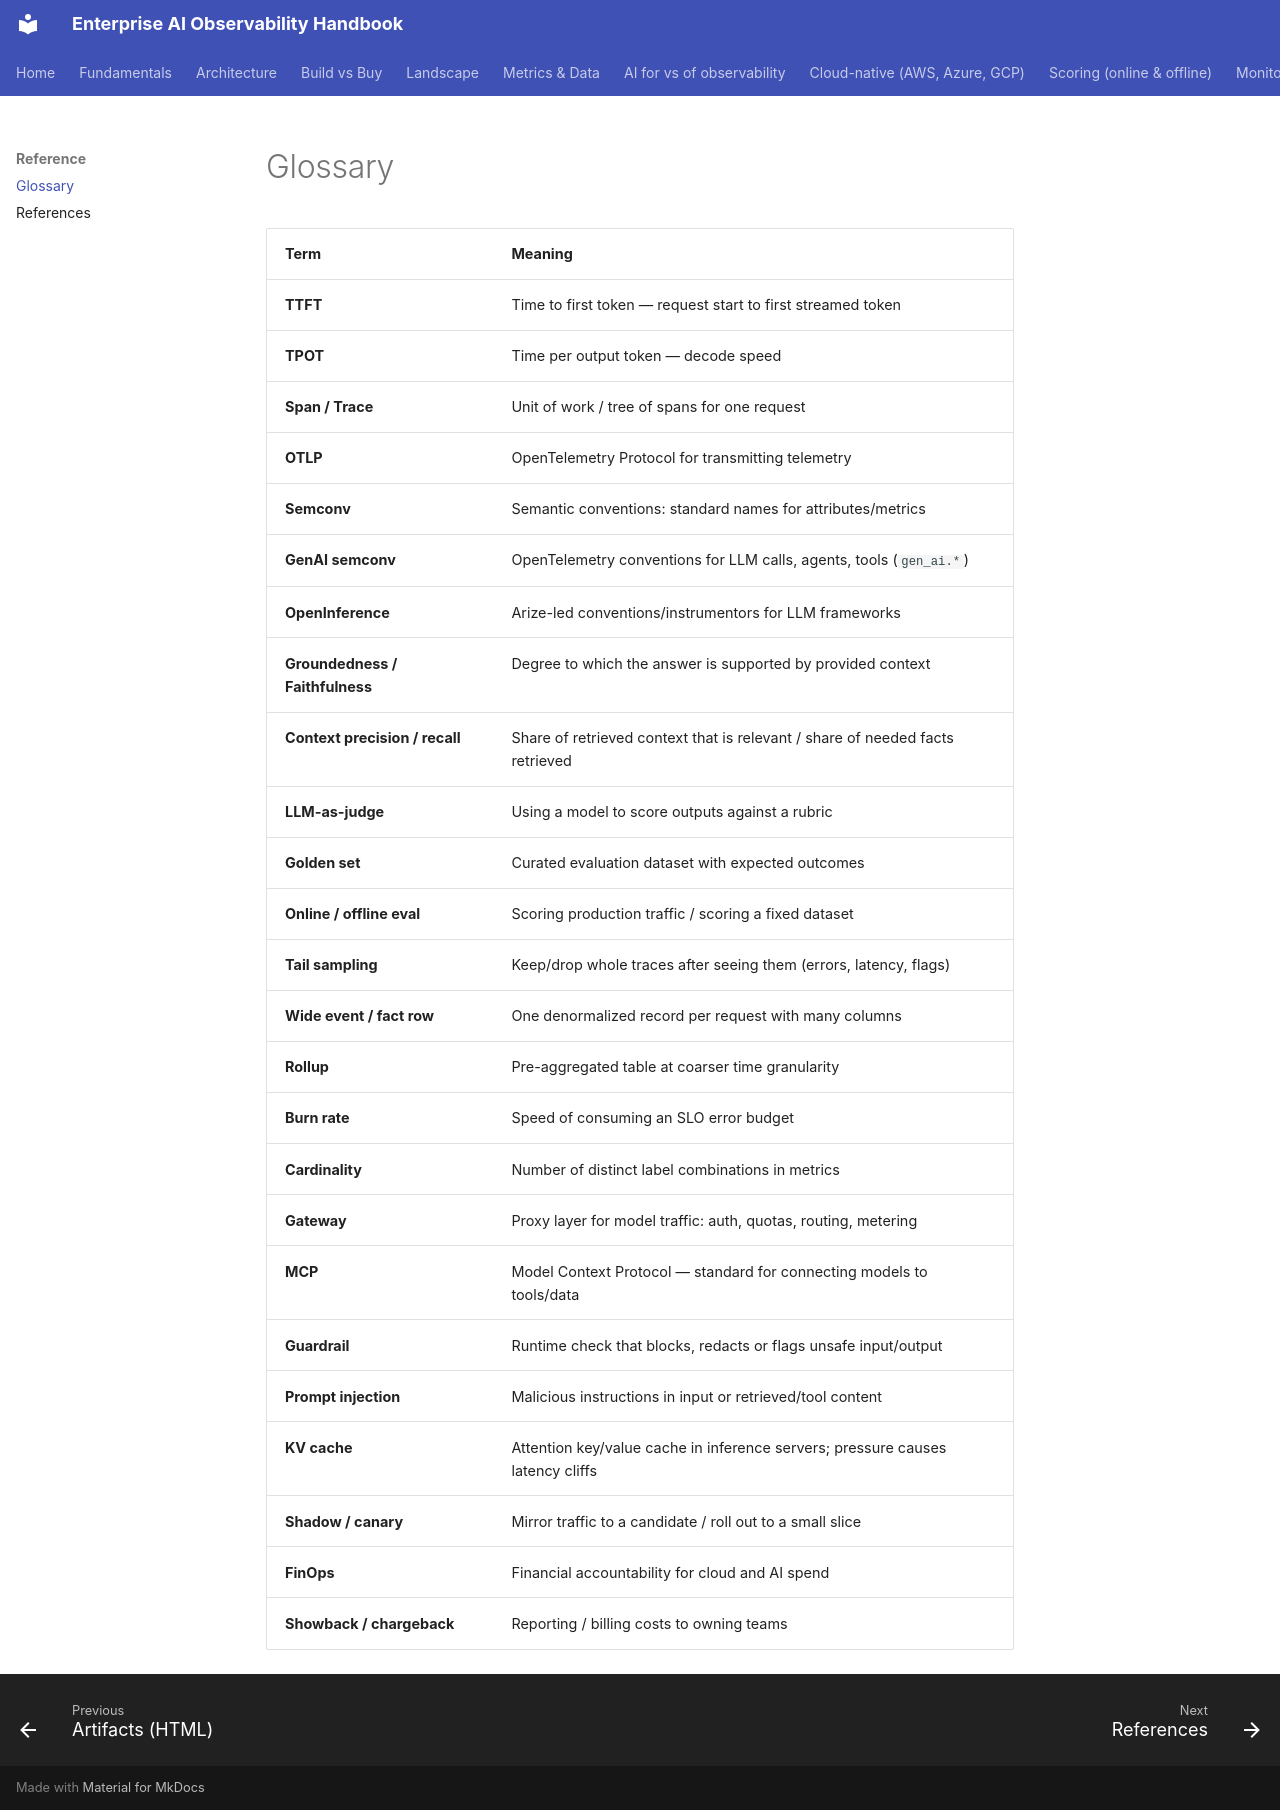

repository: akashtalole/AI-Observability · page: glossary/index.html · generator: mkdocs

# Glossary

| Term | Meaning |
|---|---|
| **TTFT** | Time to first token — request start to first streamed token |
| **TPOT** | Time per output token — decode speed |
| **Span / Trace** | Unit of work / tree of spans for one request |
| **OTLP** | OpenTelemetry Protocol for transmitting telemetry |
| **Semconv** | Semantic conventions: standard names for attributes/metrics |
| **GenAI semconv** | OpenTelemetry conventions for LLM calls, agents, tools (`gen_ai.*`) |
| **OpenInference** | Arize-led conventions/instrumentors for LLM frameworks |
| **Groundedness / Faithfulness** | Degree to which the answer is supported by provided context |
| **Context precision / recall** | Share of retrieved context that is relevant / share of needed facts retrieved |
| **LLM-as-judge** | Using a model to score outputs against a rubric |
| **Golden set** | Curated evaluation dataset with expected outcomes |
| **Online / offline eval** | Scoring production traffic / scoring a fixed dataset |
| **Tail sampling** | Keep/drop whole traces after seeing them (errors, latency, flags) |
| **Wide event / fact row** | One denormalized record per request with many columns |
| **Rollup** | Pre-aggregated table at coarser time granularity |
| **Burn rate** | Speed of consuming an SLO error budget |
| **Cardinality** | Number of distinct label combinations in metrics |
| **Gateway** | Proxy layer for model traffic: auth, quotas, routing, metering |
| **MCP** | Model Context Protocol — standard for connecting models to tools/data |
| **Guardrail** | Runtime check that blocks, redacts or flags unsafe input/output |
| **Prompt injection** | Malicious instructions in input or retrieved/tool content |
| **KV cache** | Attention key/value cache in inference servers; pressure causes latency cliffs |
| **Shadow / canary** | Mirror traffic to a candidate / roll out to a small slice |
| **FinOps** | Financial accountability for cloud and AI spend |
| **Showback / chargeback** | Reporting / billing costs to owning teams |
